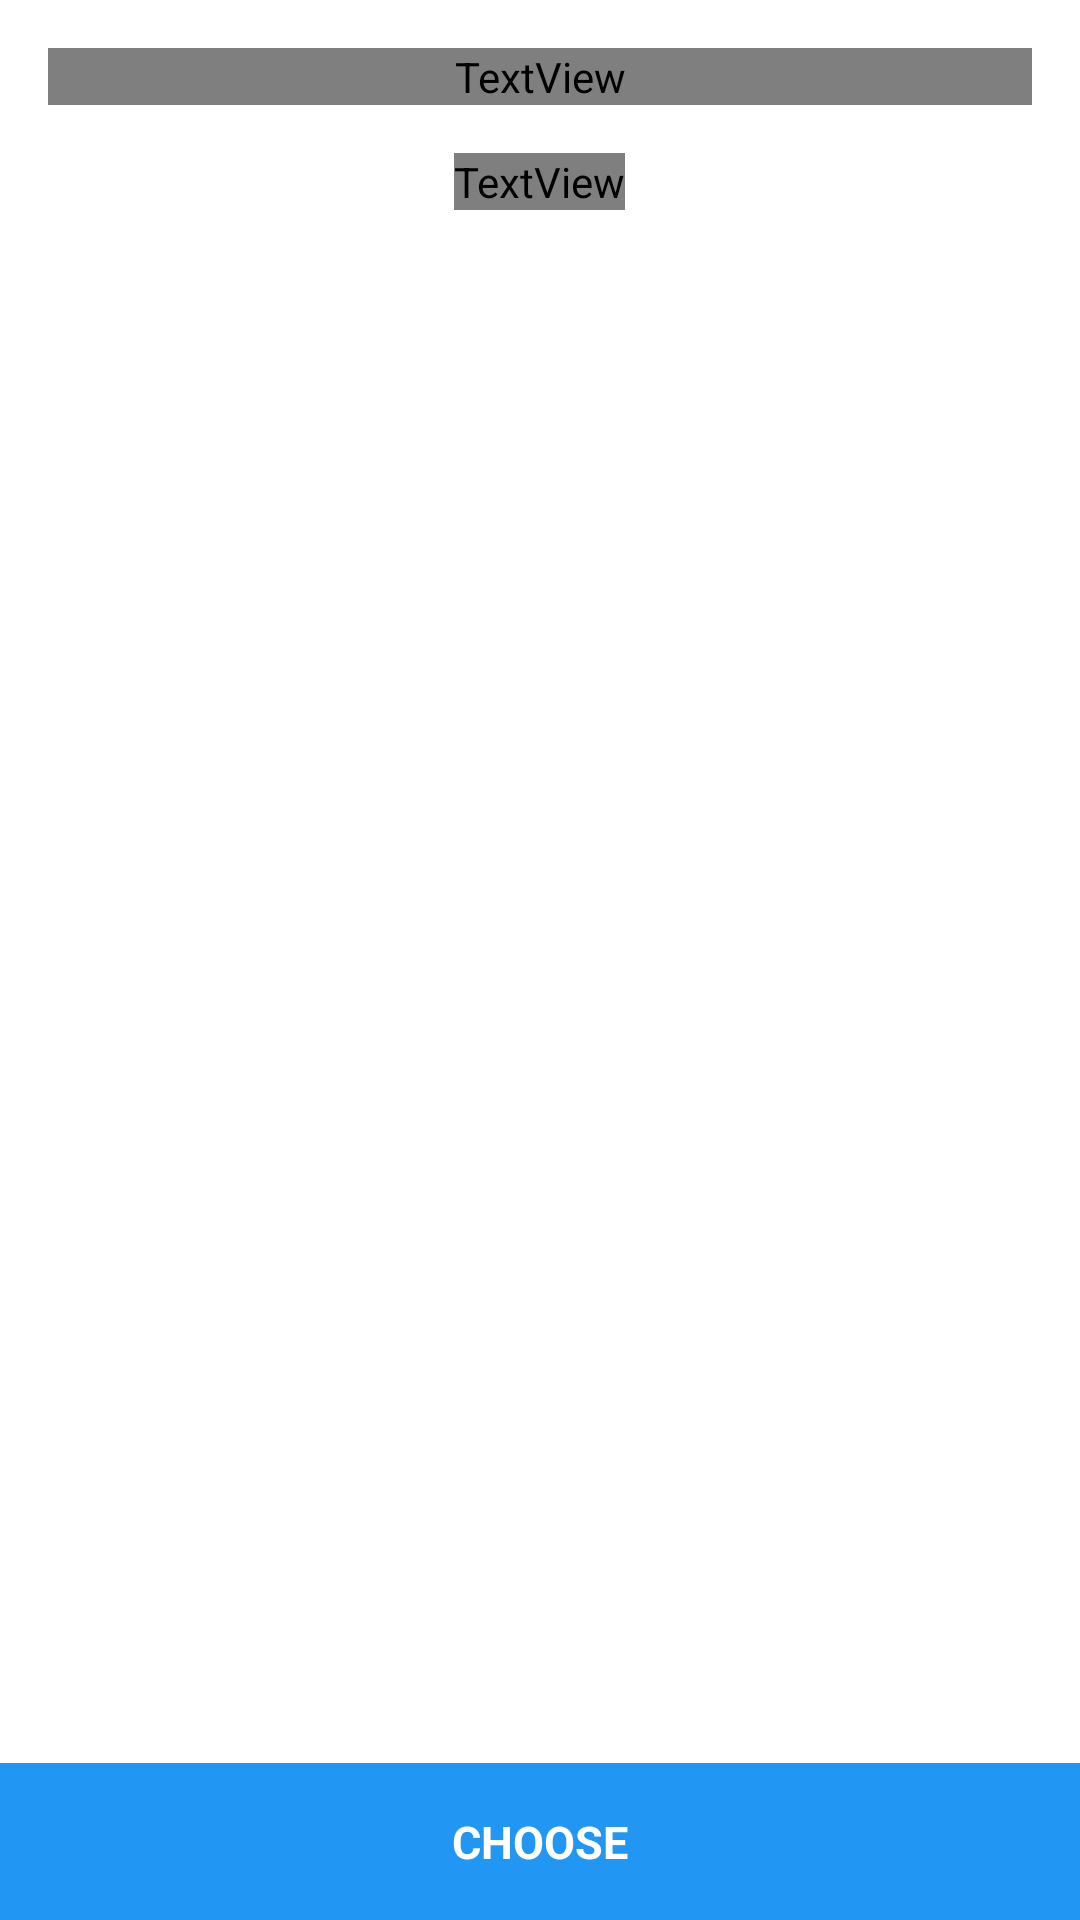

This screen was rendered from an Android layout file. Write that file and the resources it references.
<!-- AndroidManifest.xml: application theme AppTheme -->
<!-- res/layout/presentation_activity.xml -->
<?xml version="1.0" encoding="utf-8"?>
<RelativeLayout
    xmlns:android="http://schemas.android.com/apk/res/android"
    android:layout_width="match_parent"
    android:layout_height="match_parent"
    android:background="@color/white"
    >

    <LinearLayout
        android:layout_width="match_parent"
        android:layout_height="match_parent"
        android:layout_above="@id/bottom_ad_banner_container"
        android:orientation="vertical"
        >

        <TextView
            android:id="@+id/header"
            android:layout_width="match_parent"
            android:layout_height="wrap_content"
            android:layout_margin="16dp"
            android:textSize="28sp"
            android:textColor="@color/dark_gray"
            android:gravity="center_horizontal"
            />

        <ScrollView
            android:layout_width="match_parent"
            android:layout_height="match_parent">

            <TextView
                android:id="@+id/names"
                android:layout_width="wrap_content"
                android:layout_height="wrap_content"
                android:layout_gravity="center_horizontal"
                android:layout_marginLeft="16dp"
                android:layout_marginRight="16dp"
                android:textColor="@color/dark_gray"
                />
        </ScrollView>
    </LinearLayout>

    <FrameLayout
        android:id="@+id/bottom_ad_banner_container"
        android:layout_width="match_parent"
        android:layout_height="wrap_content"
        android:layout_above="@id/choose"
        />

    <TextView
        android:id="@+id/choose"
        android:text="@string/choose"
        android:layout_alignParentBottom="true"
        style="@style/button"
        />
</RelativeLayout>
<!-- resources referenced by this layout -->
<resources>
  <color name="white">#FFFFFF</color>
  <string name="choose">Choose</string>
  <style name="button">
          <item name="android:layout_width">match_parent</item>
          <item name="android:layout_height">wrap_content</item>
          <item name="android:padding">16dp</item>
          <item name="android:gravity">center</item>
          <item name="android:textSize">15sp</item>
          <item name="android:textColor">@color/white</item>
          <item name="android:textStyle">bold</item>
          <item name="android:textAllCaps">true</item>
          <item name="android:background">@color/app_blue</item>
          <item name="android:foreground">?android:attr/selectableItemBackground</item>
      </style>
  <style name="AppTheme" parent="Theme.AppCompat.DayNight.DarkActionBar">
          <item name="colorPrimary">@color/app_color</item>
          <item name="colorPrimaryDark">@color/status_bar_color</item>
          <item name="colorAccent">@color/app_blue</item>
      </style>
  <color name="app_blue">#2196F3</color>
  <color name="app_color">#2196F3</color>
  <color name="status_bar_color">#1976D2</color>
</resources>
